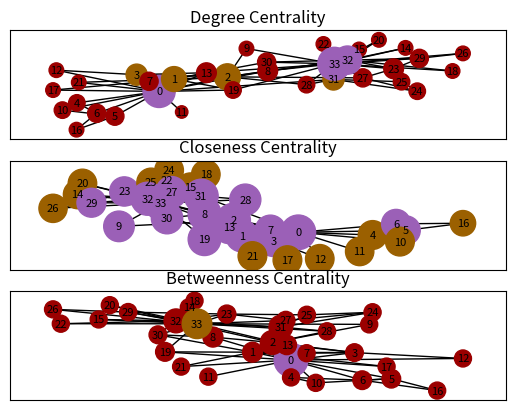

Python code for this plot:
import networkx as nx
import csv
import matplotlib.pyplot as plt


def assign_color(c, level):
    if c < level:
        return "#9b0000"
    elif c < 2 * level:
        return "#9b6000"
    return "#9b60b7"


g = nx.karate_club_graph()
# g = nx.Graph()
# with open("dolphins.csv", mode='r') as file:
#     csvFile = csv.DictReader(file)
#     for row in csvFile:
#         g.add_edge(int(row['Source']) - 1, int(row['Target']) - 1)

# g=nx.Graph()
# with open("football.csv", mode='r')as file:
#     csvFile = csv.DictReader(file)
#     for row in csvFile:
#         g.add_edge(int(row['Source'])-1,int(row['Target'])-1)

degree_centrality = nx.degree_centrality(g)
m = max(degree_centrality.values())
low = m / 3
degree_size = []
degree_color = []
for i in degree_centrality.values():
    degree_size.append(50 + 1000 * i)
    degree_color.append(assign_color(i, low))

plt.subplot(3, 1, 1)
plt.title("Degree Centrality")
nx.draw_networkx(g, with_labels=True, node_size=degree_size, font_size=8, node_color=degree_color)

closeness_centrality = nx.closeness_centrality(g)
m = max(closeness_centrality.values())
low = m / 3
closeness_size = []
closeness_color = []
for i in closeness_centrality.values():
    closeness_size.append(50 + 1000 * i)
    closeness_color.append(assign_color(i, low))

plt.subplot(3, 1, 2)
plt.title("Closeness Centrality")
nx.draw_networkx(g, with_labels=True, node_size=closeness_size, font_size=8, node_color=closeness_color)

betweenness_centrality = nx.betweenness_centrality(g)
m = max(degree_centrality.values())
low = m / 3
betweenness_size = []
betweenness_color = []
for i in betweenness_centrality.values():
    betweenness_size.append(150 + 1000 * i)
    betweenness_color.append(assign_color(i, low))

plt.subplot(3, 1, 3)
plt.title("Betweenness Centrality")
nx.draw_networkx(g, with_labels=True, node_size=betweenness_size, font_size=8, node_color=betweenness_color)

print("------------------------")
print("Degree centrality: \n", degree_centrality)
print("Closeness centrality: \n", closeness_centrality)
print("Betweenness centrality: \n", betweenness_centrality)

plt.show()
